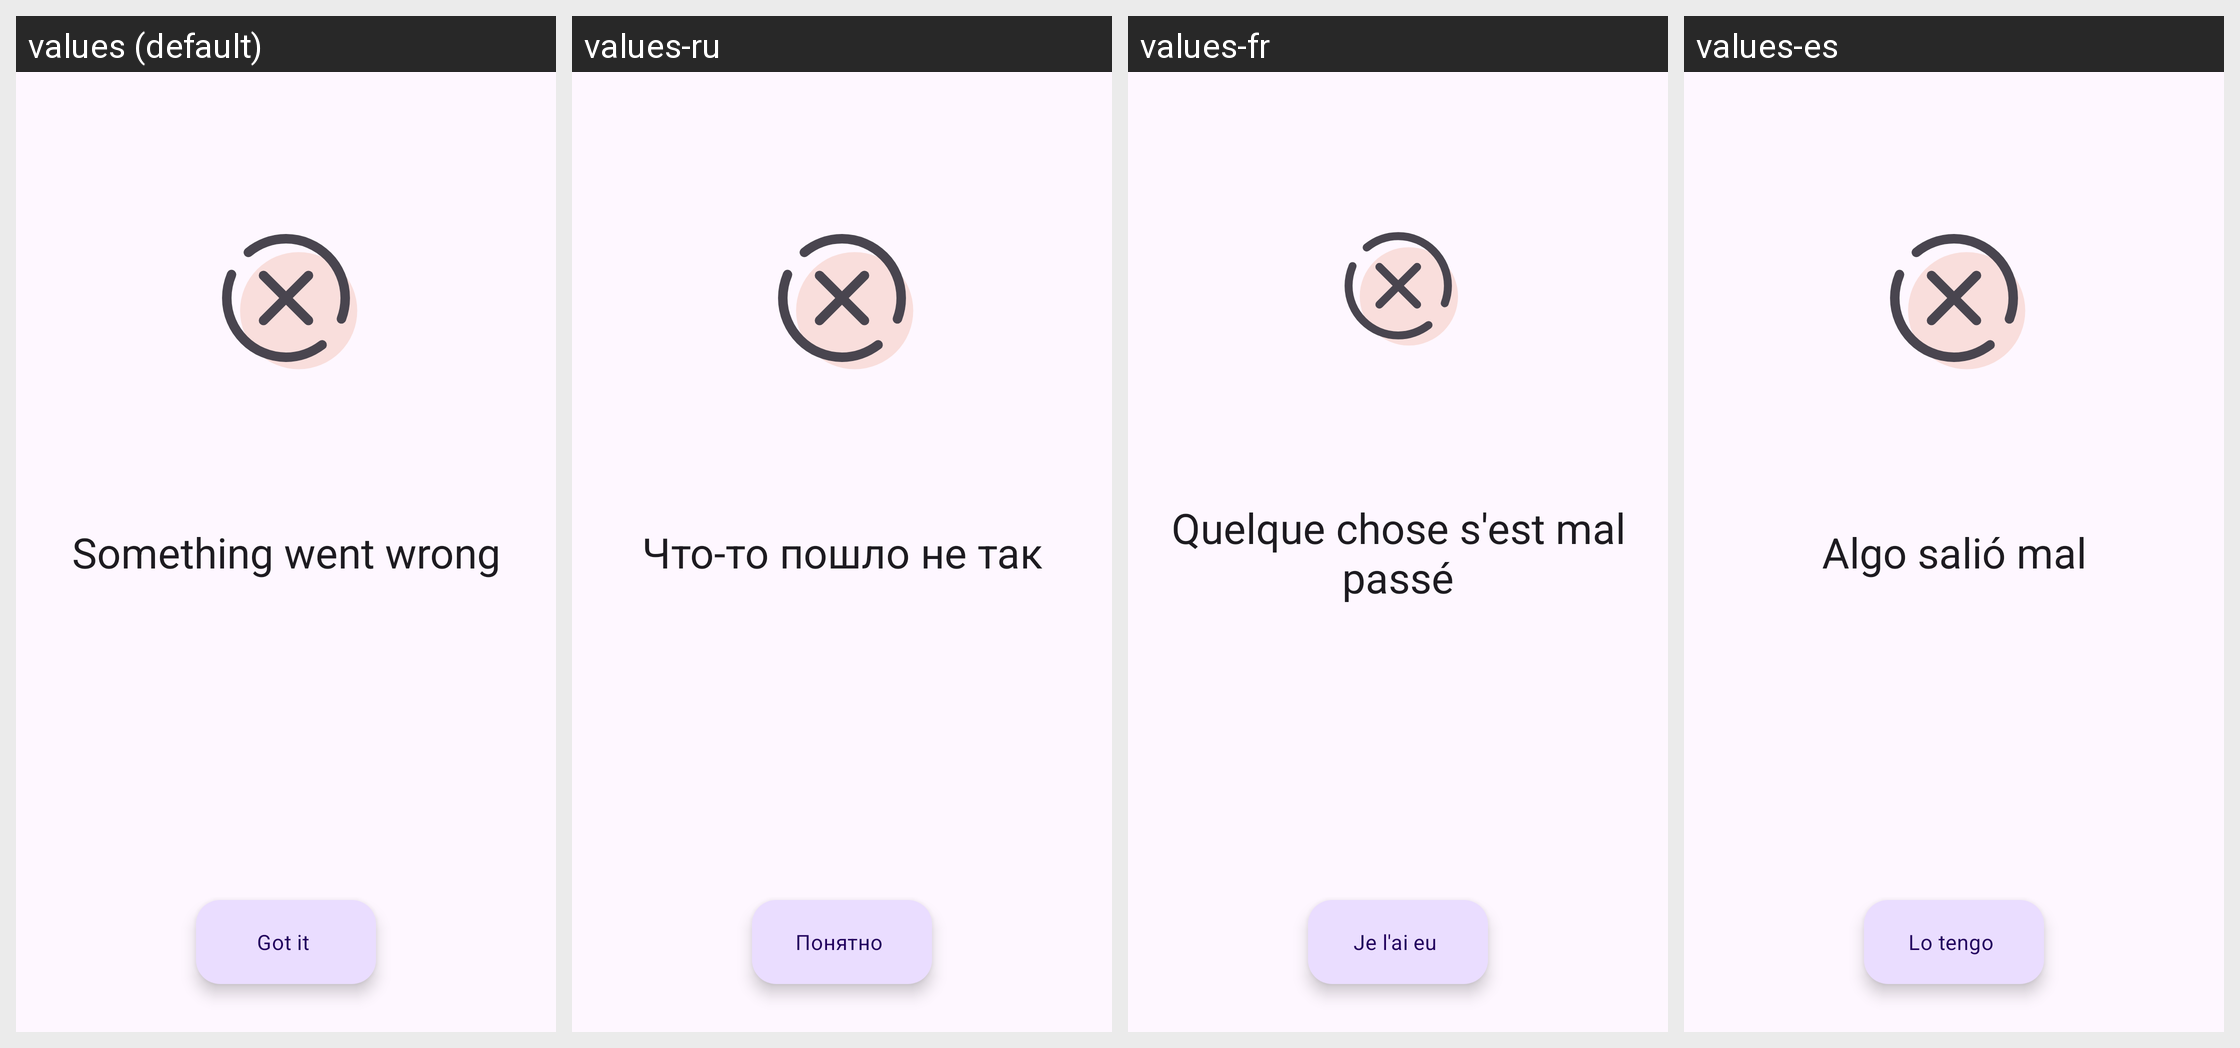

Strings drawn on this Android screen and how each of the app's shown locales translates them:
Android screen res/layout/fragment_payment_error.xml rendered under 4 locales, left to right: values (default), values-ru, values-fr, values-es. Device: Nexus 5 (rendered at 1080×1920; each locale shown at half size, 540×960, under a caption strip naming it); theme Theme.MyCardholder.Splash.
Other locales in the repository, not shown: values-de.
Strings drawn on this screen, with the default value and each locale's value (text and hints the layout hard-codes, and strings that could not be matched under every locale, appear in the picture but are not listed):

payment_error_title
  values: Something went wrong
  values-ru: Что-то пошло не так
  values-fr: Quelque chose s'est mal passé
  values-es: Algo salió mal

payment_error_fab_text
  values: Got it
  values-ru: Понятно
  values-fr: Je l'ai eu
  values-es: Lo tengo
